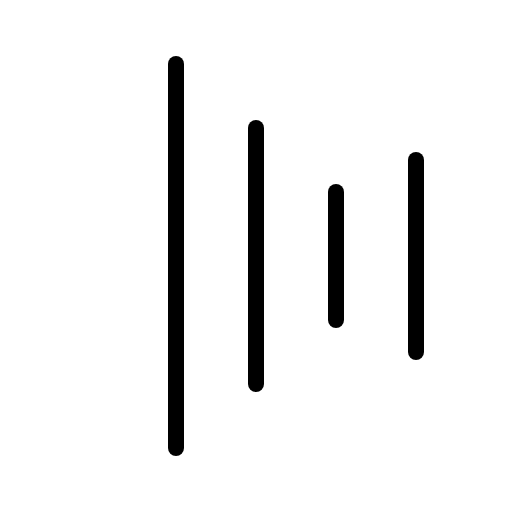
t = 0.00 s
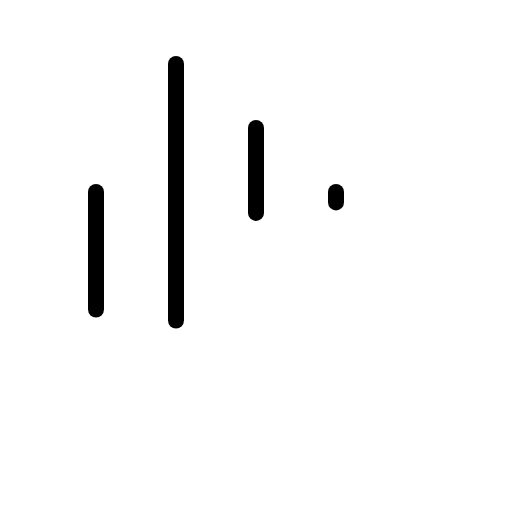
t = 1.20 s
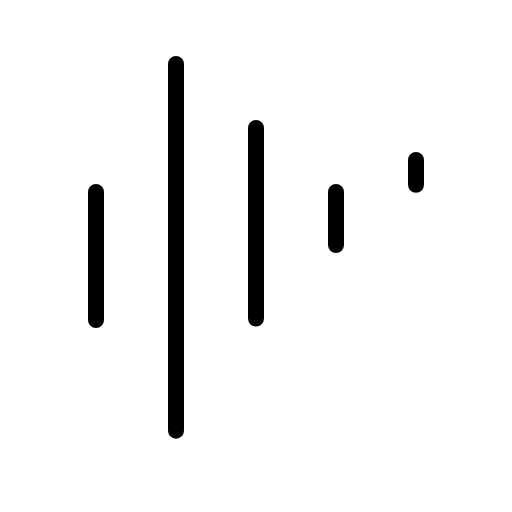
t = 1.58 s
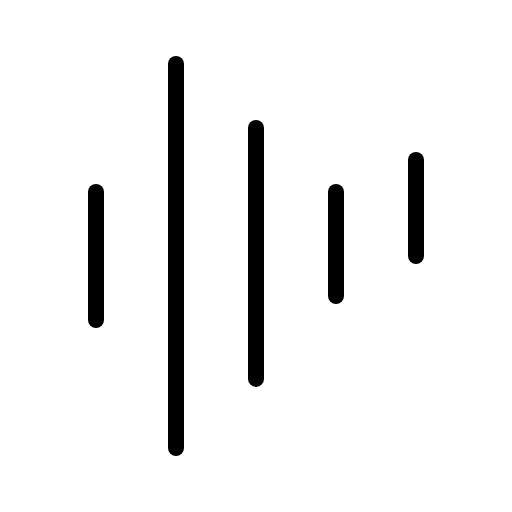
t = 1.95 s
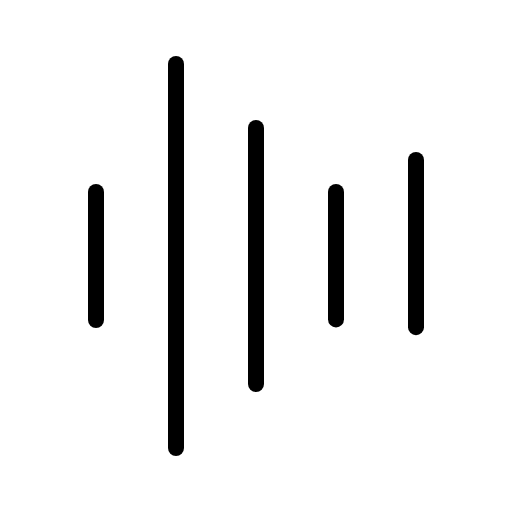
t = 2.33 s
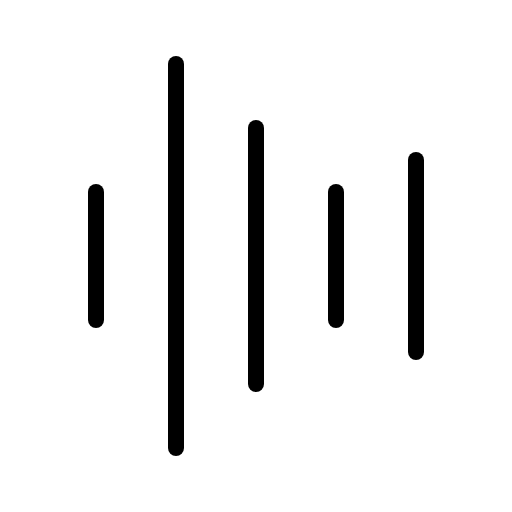
t = 2.70 s

The animated SVG that drew these frames (rendered in a browser with its animation timeline set to each time). Animation: 1 CSS @keyframes rule; one cycle of 2.70 s.

<svg xmlns="http://www.w3.org/2000/svg" viewBox="0 0 256 256">
  <style>
    .draw-line {
      stroke-dasharray: 1;
      stroke-dashoffset: 0;
    }
    svg:hover .draw-line {
      animation: phosphor-draw-in 1.5s ease-in-out forwards;
    }
    @keyframes phosphor-draw-in {
      from { stroke-dashoffset: 1; }
      to { stroke-dashoffset: 0; }
    }
  </style><rect width="256" height="256" fill="none"/><line x1="48" y1="96" x2="48" y2="160" fill="none" stroke="currentColor" stroke-linecap="round" stroke-linejoin="round" stroke-width="8" class="draw-line" pathLength="1" style="animation-delay: 0s"/><line x1="88" y1="32" x2="88" y2="224" fill="none" stroke="currentColor" stroke-linecap="round" stroke-linejoin="round" stroke-width="8" class="draw-line" pathLength="1" style="animation-delay: 0.3s"/><line x1="128" y1="64" x2="128" y2="192" fill="none" stroke="currentColor" stroke-linecap="round" stroke-linejoin="round" stroke-width="8" class="draw-line" pathLength="1" style="animation-delay: 0.6s"/><line x1="168" y1="96" x2="168" y2="160" fill="none" stroke="currentColor" stroke-linecap="round" stroke-linejoin="round" stroke-width="8" class="draw-line" pathLength="1" style="animation-delay: 0.9s"/><line x1="208" y1="80" x2="208" y2="176" fill="none" stroke="currentColor" stroke-linecap="round" stroke-linejoin="round" stroke-width="8" class="draw-line" pathLength="1" style="animation-delay: 1.2s"/></svg>
